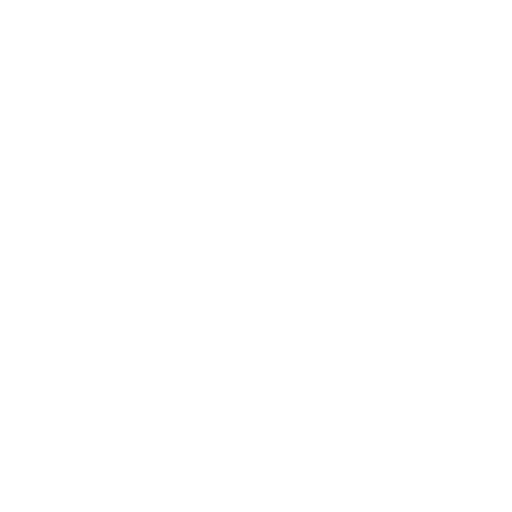
t = 0.00 s
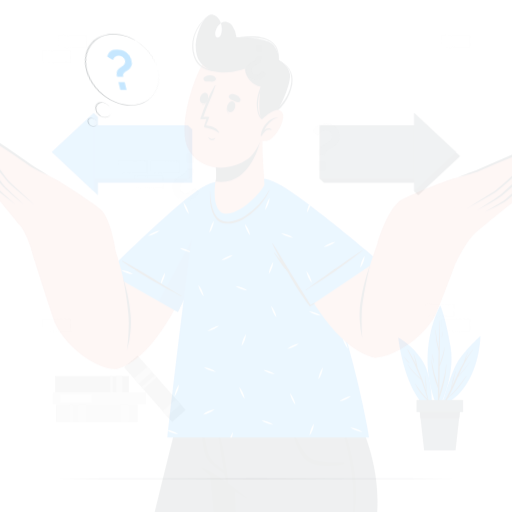
t = 0.15 s
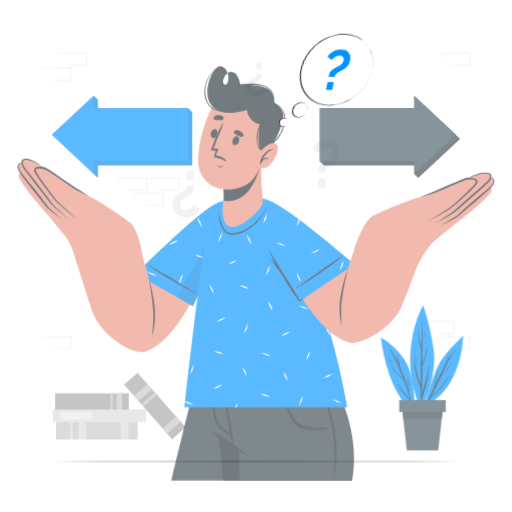
t = 0.45 s
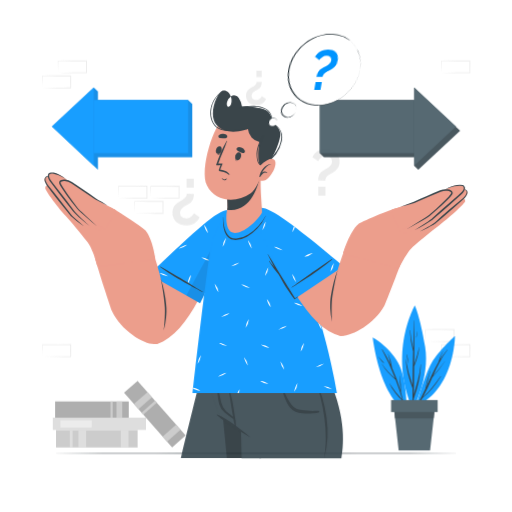
t = 0.60 s
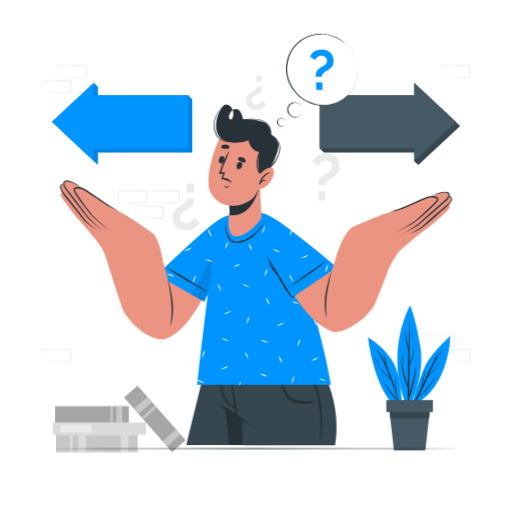
t = 0.80 s
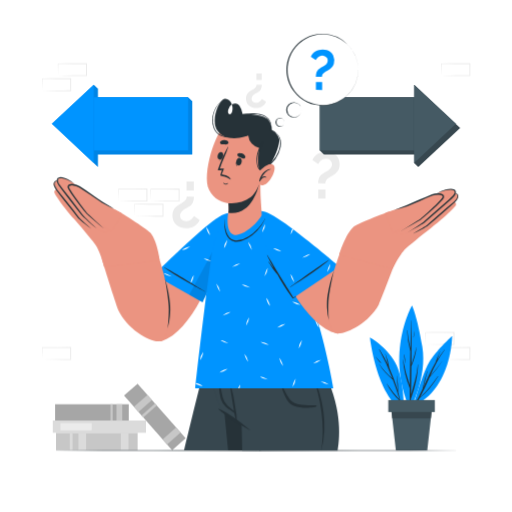
t = 1.00 s

The animated SVG that drew these frames (rendered in a browser with its animation timeline set to each time). Animation: 5 CSS @keyframes rules; one cycle of 1.00 s.

<svg class="animated" id="freepik_stories-choice" xmlns="http://www.w3.org/2000/svg" viewBox="0 0 500 500" version="1.1" xmlns:xlink="http://www.w3.org/1999/xlink" xmlns:svgjs="http://svgjs.com/svgjs"><style>svg#freepik_stories-choice:not(.animated) .animable {opacity: 0;}svg#freepik_stories-choice.animated #freepik--background-complete--inject-21 {animation: 1s 1 forwards cubic-bezier(.36,-0.01,.5,1.38) slideDown;animation-delay: 0s;}svg#freepik_stories-choice.animated #freepik--Plant--inject-21 {animation: 1s 1 forwards cubic-bezier(.36,-0.01,.5,1.38) slideRight;animation-delay: 0s;}svg#freepik_stories-choice.animated #freepik--Table--inject-21 {animation: 1s 1 forwards cubic-bezier(.36,-0.01,.5,1.38) slideUp;animation-delay: 0s;}svg#freepik_stories-choice.animated #freepik--Arrows--inject-21 {animation: 1s 1 forwards cubic-bezier(.36,-0.01,.5,1.38) slideUp;animation-delay: 0s;}svg#freepik_stories-choice.animated #freepik--Character--inject-21 {animation: 1s 1 forwards cubic-bezier(.36,-0.01,.5,1.38) zoomOut;animation-delay: 0s;}svg#freepik_stories-choice.animated #freepik--speech-bubble--inject-21 {animation: 1s 1 forwards cubic-bezier(.36,-0.01,.5,1.38) lightSpeedLeft;animation-delay: 0s;}            @keyframes slideDown {                0% {                    opacity: 0;                    transform: translateY(-30px);                }                100% {                    opacity: 1;                    transform: translateY(0);                }            }                    @keyframes slideRight {                0% {                    opacity: 0;                    transform: translateX(30px);                }                100% {                    opacity: 1;                    transform: translateX(0);                }            }                    @keyframes slideUp {                0% {                    opacity: 0;                    transform: translateY(30px);                }                100% {                    opacity: 1;                    transform: inherit;                }            }                    @keyframes zoomOut {                0% {                    opacity: 0;                    transform: scale(1.5);                }                100% {                    opacity: 1;                    transform: scale(1);                }            }                    @keyframes lightSpeedLeft {              from {                transform: translate3d(-50%, 0, 0) skewX(20deg);                opacity: 0;              }              60% {                transform: skewX(-10deg);                opacity: 1;              }              80% {                transform: skewX(2deg);              }              to {                opacity: 1;                transform: translate3d(0, 0, 0);              }            }        </style><g id="freepik--background-complete--inject-21" class="animable" style="transform-origin: 250.115px 250.685px;"><path d="M189.37,192a14.7,14.7,0,0,1-1,5.62,9.32,9.32,0,0,1-4.21,4.34c-.64.38-1.43.82-2.36,1.31A19.51,19.51,0,0,0,179,205a10.25,10.25,0,0,0-2.26,2.39,5.51,5.51,0,0,0-.93,3.16,5.25,5.25,0,0,0,1.86,4.09,5.43,5.43,0,0,0,1.94,1,7.68,7.68,0,0,0,2.27.35,6.58,6.58,0,0,0,2.55-.48,8.65,8.65,0,0,0,2.07-1.21,10,10,0,0,0,1.66-1.66,18.91,18.91,0,0,0,1.25-1.75l5.55,3.82a12.63,12.63,0,0,1-2.2,3.51,13.38,13.38,0,0,1-3.13,2.59,14.69,14.69,0,0,1-3.8,1.59,16.37,16.37,0,0,1-4.21.55,16.69,16.69,0,0,1-4.79-.71,12.07,12.07,0,0,1-4.24-2.23,11.68,11.68,0,0,1-3.06-3.92,12.76,12.76,0,0,1-1.18-5.71,12.28,12.28,0,0,1,.48-3.61,10,10,0,0,1,1.37-2.84,12,12,0,0,1,2.1-2.3,23.42,23.42,0,0,1,2.75-2q1.28-.78,2.55-1.47a15.06,15.06,0,0,0,2.33-1.57,7.65,7.65,0,0,0,1.72-2,5.18,5.18,0,0,0,.67-2.72Zm-.13-14.86v8.8h-7.08v-8.8Z" style="fill: rgb(235, 235, 235); transform-origin: 181.653px 200.045px;" id="eldvekj6m2th" class="animable"></path><path d="M310.63,179a14.7,14.7,0,0,1,1-5.62,9.32,9.32,0,0,1,4.21-4.34c.64-.38,1.43-.82,2.36-1.31A19.51,19.51,0,0,0,321,166a10.25,10.25,0,0,0,2.26-2.39,5.51,5.51,0,0,0,.93-3.16,5.25,5.25,0,0,0-1.86-4.09,5.43,5.43,0,0,0-1.94-1.05,7.68,7.68,0,0,0-2.27-.35,6.58,6.58,0,0,0-2.55.48,8.65,8.65,0,0,0-2.07,1.21,10,10,0,0,0-1.66,1.66,18.91,18.91,0,0,0-1.25,1.75L305,156.25a12.63,12.63,0,0,1,2.2-3.51,13.63,13.63,0,0,1,3.13-2.59,14.69,14.69,0,0,1,3.8-1.59,16.37,16.37,0,0,1,4.21-.55,16.69,16.69,0,0,1,4.79.71,12.07,12.07,0,0,1,4.24,2.23,11.68,11.68,0,0,1,3.06,3.92,12.76,12.76,0,0,1,1.18,5.71,12.28,12.28,0,0,1-.48,3.61,10,10,0,0,1-1.37,2.84,12,12,0,0,1-2.1,2.3,23.42,23.42,0,0,1-2.75,2q-1.28.78-2.55,1.47a15.06,15.06,0,0,0-2.33,1.57,7.65,7.65,0,0,0-1.72,2,5.18,5.18,0,0,0-.67,2.72Zm.13,14.86v-8.8h7.08v8.8Z" style="fill: rgb(235, 235, 235); transform-origin: 318.307px 170.935px;" id="elo1sj8g7qngf" class="animable"></path><path d="M255.67,82.68a10.72,10.72,0,0,1-.76,4.14,6.86,6.86,0,0,1-3.1,3.2q-.7.42-1.74,1a14.3,14.3,0,0,0-2,1.29A7.2,7.2,0,0,0,246.38,94a4,4,0,0,0-.69,2.33,3.9,3.9,0,0,0,.38,1.74,4,4,0,0,0,1,1.27,4.2,4.2,0,0,0,1.43.77,5.65,5.65,0,0,0,1.67.26,5,5,0,0,0,1.89-.35,6.56,6.56,0,0,0,1.52-.9,7.47,7.47,0,0,0,1.23-1.22,13.58,13.58,0,0,0,.91-1.29l4.1,2.82a9.23,9.23,0,0,1-1.63,2.59,10,10,0,0,1-2.3,1.9,10.86,10.86,0,0,1-2.8,1.18,12.31,12.31,0,0,1-3.1.4,12.47,12.47,0,0,1-3.53-.52,9,9,0,0,1-3.13-1.65,8.52,8.52,0,0,1-2.26-2.89,9.44,9.44,0,0,1-.87-4.21,9.32,9.32,0,0,1,.35-2.66,7.52,7.52,0,0,1,1-2.09,8.26,8.26,0,0,1,1.55-1.69,16.42,16.42,0,0,1,2-1.46c.63-.38,1.26-.74,1.88-1.08a11.24,11.24,0,0,0,1.72-1.16A5.62,5.62,0,0,0,250,84.68a3.83,3.83,0,0,0,.49-2Zm-.1-11v6.49h-5.22V71.72Z" style="fill: rgb(235, 235, 235); transform-origin: 250.008px 88.59px;" id="elcyj9v4u8csg" class="animable"></path><path d="M415.59,336.33l14-.28,6.89-.11c2.29-.05,4.57,0,6.86-.06l-.45.45-.05-11.72.5.5L429.45,325c-4.62,0-9.24-.11-13.86-.16l.27-.27c0,1.92-.09,3.85-.13,5.8Zm0,0-.15-5.8c0-2-.11-3.93-.13-5.92v-.27h.28c4.62-.06,9.24-.16,13.86-.17l13.87-.06h.5v.5l-.06,11.72v.45h-.44c-2.34,0-4.68,0-7,0l-7-.11Z" style="fill: rgb(235, 235, 235); transform-origin: 429.565px 330.445px;" id="elne5dnnz2egk" class="animable"></path><path d="M431.06,351.1l14-.27,6.89-.12c2.29,0,4.57,0,6.86,0l-.45.44,0-11.71.5.49-13.87-.06c-4.62,0-9.24-.11-13.86-.16l.27-.27c0,1.91-.09,3.84-.13,5.8Zm0,0-.15-5.8c0-1.95-.11-3.93-.13-5.91v-.27h.28c4.62-.05,9.24-.16,13.86-.16l13.87-.06h.5v.51l-.05,11.71v.45h-.44c-2.34,0-4.68,0-7-.06l-7-.11Z" style="fill: rgb(235, 235, 235); transform-origin: 445.035px 345.235px;" id="elo4e07o0exc" class="animable"></path><path d="M115.68,196.36l14-.28,6.89-.11c2.29,0,4.57,0,6.86-.05l-.45.44-.05-11.72.5.5-13.87-.06c-4.62,0-9.24-.11-13.86-.16l.27-.28c0,1.92-.09,3.85-.13,5.8Zm0,0-.14-5.8c-.05-1.95-.12-3.93-.14-5.92v-.27h.28c4.62-.05,9.24-.16,13.86-.16l13.87-.07h.5v.5l0,11.72v.45h-.44c-2.34,0-4.68,0-7-.06l-7-.11Z" style="fill: rgb(235, 235, 235); transform-origin: 129.655px 190.475px;" id="elph1ft3024ld" class="animable"></path><path d="M131.4,211.14l14-.28,6.89-.11c2.29-.05,4.57,0,6.86-.06l-.45.45-.05-11.72.5.5-13.87-.06c-4.62,0-9.24-.11-13.87-.17l.28-.27c0,1.92-.09,3.85-.13,5.8Zm0,0-.14-5.8c0-2-.11-3.93-.13-5.92v-.27h.27c4.63-.05,9.25-.16,13.87-.17l13.87-.06h.5v.5l-.06,11.72v.45h-.44c-2.34,0-4.68,0-7-.06l-7-.11Z" style="fill: rgb(235, 235, 235); transform-origin: 145.385px 205.255px;" id="el7n0j88tc9wa" class="animable"></path><path d="M41.21,351.1l14-.27,6.89-.12c2.3,0,4.58,0,6.86,0l-.44.44-.06-11.71.5.49-13.86-.06c-4.63,0-9.25-.11-13.87-.16l.27-.27c0,1.91-.08,3.84-.13,5.8Zm0,0-.14-5.8c0-1.95-.11-3.93-.13-5.91v-.27h.27c4.62-.05,9.24-.16,13.87-.16l13.86-.06h.51v.51l0,11.71v.45h-.45c-2.33,0-4.67,0-7-.06l-7-.11Z" style="fill: rgb(235, 235, 235); transform-origin: 55.195px 345.235px;" id="elhqyhkwvehvo" class="animable"></path><path d="M56.68,73.85l14-.28,6.89-.11c2.3,0,4.58,0,6.86,0l-.44.44-.06-11.72.5.5-13.86-.06c-4.62,0-9.25-.11-13.87-.17l.27-.27c0,1.92-.08,3.85-.13,5.8Zm0,0-.14-5.8c0-2-.11-3.93-.13-5.92v-.27h.27c4.62,0,9.25-.16,13.87-.16l13.86-.07h.51v.5l0,11.72v.45h-.45c-2.33,0-4.67,0-7-.06l-7-.11Z" style="fill: rgb(235, 235, 235); transform-origin: 70.665px 67.965px;" id="elmk49vmadk8c" class="animable"></path><path d="M41.21,88.63l14-.28,6.89-.11c2.3,0,4.58,0,6.86-.06l-.44.45-.06-11.72.5.5-13.86-.06c-4.63,0-9.25-.12-13.87-.17l.27-.27c0,1.92-.08,3.85-.13,5.8Zm0,0-.14-5.8c0-2-.11-3.93-.13-5.92v-.27h.27c4.62-.06,9.24-.16,13.87-.17l13.86-.06h.51v.5l0,11.72v.45h-.45c-2.33,0-4.67,0-7,0l-7-.11Z" style="fill: rgb(235, 235, 235); transform-origin: 55.195px 82.745px;" id="eldjrbbhqpja7" class="animable"></path><path d="M431.06,73.85l14-.28,6.89-.11c2.29,0,4.57,0,6.86,0l-.45.44,0-11.72.5.5-13.87-.06c-4.62,0-9.24-.11-13.86-.17l.27-.27c0,1.92-.09,3.85-.13,5.8Zm0,0-.15-5.8c0-2-.11-3.93-.13-5.92v-.27h.28c4.62,0,9.24-.16,13.86-.16l13.87-.07h.5v.5l-.05,11.72v.45h-.44c-2.34,0-4.68,0-7-.06l-7-.11Z" style="fill: rgb(235, 235, 235); transform-origin: 445.035px 67.965px;" id="eluhrgummtol" class="animable"></path><path d="M147.13,196.36l14-.28L168,196c2.29,0,4.57,0,6.86-.05l-.45.44,0-11.72.5.5L161,185.08c-4.62,0-9.25-.11-13.87-.16l.28-.28c0,1.92-.09,3.85-.14,5.8Zm0,0-.14-5.8c0-1.95-.11-3.93-.13-5.92v-.27h.27c4.62-.05,9.25-.16,13.87-.16l13.87-.07h.5v.5l-.05,11.72v.45h-.44c-2.34,0-4.68,0-7-.06l-7-.11Z" style="fill: rgb(235, 235, 235); transform-origin: 161.115px 190.475px;" id="elxo79s1c8vmr" class="animable"></path><rect x="54.68" y="422.6" width="79.69" height="17.14" style="fill: rgb(199, 199, 199); transform-origin: 94.525px 431.17px;" id="elsqvlwnv678" class="animable"></rect><rect x="76.57" y="422.6" width="7.48" height="17.14" style="fill: rgb(219, 219, 219); transform-origin: 80.31px 431.17px;" id="elljnjjgzd6mr" class="animable"></rect><rect x="68.1" y="422.6" width="2.77" height="17.14" style="fill: rgb(219, 219, 219); transform-origin: 69.485px 431.17px;" id="elpuce35hm0e" class="animable"></rect><rect x="117.97" y="422.6" width="7.48" height="17.14" style="fill: rgb(219, 219, 219); transform-origin: 121.71px 431.17px;" id="ellc1x12vwvzj" class="animable"></rect><rect x="51.53" y="410.62" width="91.02" height="11.98" style="fill: rgb(219, 219, 219); transform-origin: 97.04px 416.61px;" id="elta7a583kvin" class="animable"></rect><rect x="58.99" y="413.07" width="30.53" height="7.19" style="fill: rgb(235, 235, 235); transform-origin: 74.255px 416.665px;" id="elrzalhpi691i" class="animable"></rect><rect x="53.78" y="394.74" width="71.94" height="15.89" style="fill: rgb(166, 166, 166); transform-origin: 89.75px 402.685px;" id="elbsvoih59opn" class="animable"></rect><rect x="113.7" y="394.74" width="5.62" height="15.89" style="fill: rgb(199, 199, 199); transform-origin: 116.51px 402.685px;" id="elt0zkk62klu" class="animable"></rect><rect x="107.83" y="394.74" width="2.18" height="15.89" style="fill: rgb(199, 199, 199); transform-origin: 108.92px 402.685px;" id="elivt7x6ky7oe" class="animable"></rect><g id="elwbwruu70dh"><rect x="115.62" y="398.33" width="71.14" height="17.64" style="fill: rgb(166, 166, 166); transform-origin: 151.19px 407.15px; transform: rotate(48.67deg);" class="animable"></rect></g><g id="el2q7du55y8zd"><rect x="164.19" y="416.89" width="6.63" height="17.64" style="fill: rgb(199, 199, 199); transform-origin: 167.505px 425.71px; transform: rotate(48.67deg);" class="animable"></rect></g><g id="el2xkeoq9tkka"><rect x="136.26" y="385.12" width="6.63" height="17.64" style="fill: rgb(199, 199, 199); transform-origin: 139.575px 393.94px; transform: rotate(48.67deg);" class="animable"></rect></g><g id="elojkl2o619ji"><rect x="144.32" y="391.98" width="2.57" height="17.64" style="fill: rgb(199, 199, 199); transform-origin: 145.605px 400.8px; transform: rotate(48.67deg);" class="animable"></rect></g></g><g id="freepik--Plant--inject-21" class="animable" style="transform-origin: 401.415px 369px;"><path d="M403.43,396.7s9.33-33.5,16.79-44.88,21.35-23.88,21.35-23.88S441.24,379.6,403.43,396.7Z" style="fill: rgb(0, 148, 255); transform-origin: 422.5px 362.32px;" id="el9pbsf63p3kc" class="animable"></path><path d="M404.1,396.13a163.54,163.54,0,0,0,8.51-16.23,112.52,112.52,0,0,1,4.63-17.62c0-.11.19,0,.17.06-1.24,5.29-2.68,10.54-4,15.81,3.77-8.15,7.35-16.41,11.83-24.12a52,52,0,0,1,4.33-10.72c.05-.09.21,0,.17.06a70.37,70.37,0,0,0-2.92,8,80.19,80.19,0,0,1,7.1-9.79c.16-.19.49,0,.33.22-6,7.66-10.15,16.37-14.09,25.2a134.84,134.84,0,0,0,11.71-14.64c0-.06.12,0,.08.05a119.1,119.1,0,0,1-12.54,16.26c-2.87,6.46-5.7,13-9.12,19.1,6.84-5.78,12.11-13.27,17.32-20.49a.15.15,0,0,1,.25.18c-5.21,7.92-10.6,15.38-18.1,21.25a84.46,84.46,0,0,1-5,7.83A.4.4,0,0,1,404.1,396.13Z" style="fill: rgb(38, 50, 56); transform-origin: 419.186px 369.078px;" id="elkxhhw3ajmfc" class="animable"></path><path d="M400.53,399.72s16.78-30.89,11.91-60.84-10.09-40.62-10.09-40.62S376,344.84,400.53,399.72Z" style="fill: rgb(0, 148, 255); transform-origin: 401.704px 348.99px;" id="el9iickjg4v6c" class="animable"></path><path d="M393.65,351.15a146.31,146.31,0,0,0,6.47,25c.05-11,.26-22,.55-33a84.85,84.85,0,0,1-3.16-20.47c0-.2.29-.19.31,0a117.25,117.25,0,0,0,2.94,17.61q.38-13.59.88-27.19a.12.12,0,0,1,.24,0c0,14.16,0,28.33-.09,42.5a114.09,114.09,0,0,0,4.83-16.83c0-.06.1,0,.1,0-.5,6.62-2.52,13-5,19.15-.07,9.06-.17,18.11-.37,27.16,2.84-9.62,5.87-18.95,6.69-29.12a.11.11,0,0,1,.22,0c-.23,11.21-3.12,22.6-6.82,33.15a.57.57,0,0,1-.18.26c-.09,3.31-.18,6.62-.29,9.93a.37.37,0,0,1-.74,0q-.19-10.16-.17-20.31a91.27,91.27,0,0,1-6.61-27.81C393.49,351.09,393.63,351.07,393.65,351.15Z" style="fill: rgb(38, 50, 56); transform-origin: 400.855px 356.325px;" id="elwdifi0k3bgd" class="animable"></path><path d="M394.8,346.38a57.48,57.48,0,0,1,1.17,8.16.08.08,0,0,1-.16,0,58.88,58.88,0,0,1-1.38-8.14C394.41,346.21,394.76,346.17,394.8,346.38Z" style="fill: rgb(38, 50, 56); transform-origin: 395.2px 350.43px;" id="elyd0nuk29nde" class="animable"></path><path d="M404.61,323.79c0-.09.16-.06.16,0a21.49,21.49,0,0,1-.84,5.63.12.12,0,0,1-.23-.07C404.06,327.52,404.29,325.66,404.61,323.79Z" style="fill: rgb(38, 50, 56); transform-origin: 404.232px 326.619px;" id="el8v0iqxd1ppa" class="animable"></path><path d="M394.42,402.08s.68-32.24-8.57-48.27-24.59-24.2-24.59-24.2S367.44,386.46,394.42,402.08Z" style="fill: rgb(0, 148, 255); transform-origin: 377.846px 365.845px;" id="el494wlz0om9n" class="animable"></path><path d="M377.56,374.51a120,120,0,0,0,12.52,15.87q-2.77-9.9-6.41-19.45c-5.18-4.55-10.33-9.26-13.51-15.48-.05-.1.09-.19.15-.09,3.42,5.51,8,9.92,12.81,14.16a248.59,248.59,0,0,0-12.87-28,.2.2,0,0,1,.35-.21A152.18,152.18,0,0,1,378.67,356c-.86-3.45-1.56-7-2.45-10.4a.08.08,0,0,1,.15,0,58.79,58.79,0,0,1,3.8,13.68,163.52,163.52,0,0,1,8.14,22.07c-.23-4.84-.54-9.65-1-14.47,0-.09.15-.11.16,0a78.35,78.35,0,0,1,1.41,16.24q2,7.21,3.35,14.57c0,.13-.17.19-.2.05-.5-2.05-1.05-4.09-1.61-6.12a.21.21,0,0,1-.1,0c-5-5-9.67-10.64-12.77-17A0,0,0,1,1,377.56,374.51Z" style="fill: rgb(38, 50, 56); transform-origin: 381.19px 369.516px;" id="elfqa1096ork" class="animable"></path><path d="M366.84,348.27c1,1.11,2,2.28,3,3.43a25.27,25.27,0,0,1,2.66,3.11.05.05,0,0,1-.07.07,15.73,15.73,0,0,1-3.07-3,26,26,0,0,1-2.64-3.47C366.64,348.29,366.77,348.19,366.84,348.27Z" style="fill: rgb(38, 50, 56); transform-origin: 369.602px 351.566px;" id="eljpka6qpkd6d" class="animable"></path><path d="M421.9,398.15l-1.17,10.34-3.51,31.25H386.57l-3.51-31.25-1.17-10.34h40Z" style="fill: rgb(69, 90, 100); transform-origin: 401.895px 418.945px;" id="elsqt6g62kmg" class="animable"></path><path d="M421.9,398.15l-1.17,10.34H383.06l-1.17-10.34h40Z" style="fill: rgb(55, 71, 79); transform-origin: 401.895px 403.32px;" id="el7ykszrl85ky" class="animable"></path><g id="el6ohbhmd6uhn"><rect x="379.17" y="390.65" width="45.45" height="11.71" style="fill: rgb(69, 90, 100); transform-origin: 401.895px 396.505px; transform: rotate(180deg);" class="animable"></rect></g></g><g id="freepik--Table--inject-21" class="animable" style="transform-origin: 250px 440px;"><polygon points="48.98 440 99.24 439.76 149.49 439.67 250 439.5 350.51 439.67 400.76 439.75 451.02 440 400.76 440.24 350.51 440.33 250 440.5 149.49 440.33 99.24 440.24 48.98 440" style="fill: rgb(38, 50, 56); transform-origin: 250px 440px;" id="elqky7j8et5s8" class="animable"></polygon></g><g id="freepik--Arrows--inject-21" class="animable" style="transform-origin: 250px 122.895px;"><polygon points="187.73 98.95 187.73 150.82 95.61 150.82 95.61 163.01 50.67 120.91 91.58 82.78 95.61 86.76 95.61 94.98 183.69 94.98 187.73 98.95" style="fill: rgb(0, 148, 255); transform-origin: 119.2px 122.895px;" id="eljqduevrdrc" class="animable"></polygon><g id="el9rt8ce9aoxi"><g style="opacity: 0.1; transform-origin: 119.2px 122.895px;" class="animable"><polygon points="187.73 98.95 187.73 150.82 95.61 150.82 95.61 163.01 50.67 120.91 91.58 82.78 95.61 86.76 95.61 94.98 183.69 94.98 187.73 98.95" id="elogbth9kw718" class="animable" style="transform-origin: 119.2px 122.895px;"></polygon></g></g><rect x="91.58" y="94.98" width="92.11" height="51.87" style="fill: rgb(0, 148, 255); transform-origin: 137.635px 120.915px;" id="eld3vp3piyiod" class="animable"></rect><polygon points="91.58 159.03 91.58 82.78 50.67 120.91 91.58 159.03" style="fill: rgb(0, 148, 255); transform-origin: 71.125px 120.905px;" id="el96wxuh5z03t" class="animable"></polygon><polygon points="408.43 163.01 404.39 159.03 404.39 150.82 316.31 150.82 312.28 146.84 312.28 94.98 404.39 94.98 404.39 82.78 449.33 124.89 408.43 163.01" style="fill: rgb(55, 71, 79); transform-origin: 380.805px 122.895px;" id="elochcilzbpg" class="animable"></polygon><g id="el296m2d78z6v"><rect x="312.28" y="94.98" width="92.11" height="51.87" style="fill: rgb(69, 90, 100); transform-origin: 358.335px 120.915px; transform: rotate(180deg);" class="animable"></rect></g><polygon points="404.39 82.78 404.39 159.03 445.3 120.91 404.39 82.78" style="fill: rgb(69, 90, 100); transform-origin: 424.845px 120.905px;" id="el7ilj8wv2313" class="animable"></polygon></g><g id="freepik--Character--inject-21" class="animable" style="transform-origin: 249.991px 274.56px;"><path d="M280.61,360l0,.14s0,.06,0,.1,0,.16-.05.27l0,.18a3.08,3.08,0,0,0-.07.39c0,.09,0,.18-.05.28s-.07.42-.12.66-.15.81-.23,1.29l-.45,2.44c-.05.26-.1.54-.15.83s-.14.78-.22,1.19-.16.92-.25,1.41a0,0,0,0,0,0,0c-.06.34-.13.69-.19,1.05-.19,1.07-.39,2.21-.62,3.43a.29.29,0,0,0,0,.09c-.24,1.36-.5,2.82-.78,4.35-.07.4-.15.8-.23,1.2s-.16.84-.23,1.26c0,0,0,0,0,0,0,.26-.09.53-.15.8v0q-.57,3.19-1.23,6.76c-.15.8-.29,1.61-.44,2.43-.29,1.6-.59,3.24-.9,4.93-.08.39-.15.78-.21,1.18q-.68,3.67-1.39,7.64c-.06.27-.1.54-.15.81-.23,1.24-.46,2.49-.68,3.77a1.59,1.59,0,0,0-.06.3l-.33,1.82q-.66,3.66-1.36,7.49c-.12.63-.24,1.27-.35,1.92-.23,1.29-.47,2.59-.71,3.9-.3,1.63-.6,3.27-.9,4.94s-.6,3.34-.91,5c-.16.85-.31,1.7-.47,2.55-.18,1-.37,2-.55,3.07H179.75c10.66-44.29,19.65-80,19.65-80Z" style="fill: rgb(55, 71, 79); transform-origin: 230.18px 399.87px;" id="el6qydqqay4w8" class="animable"></path><path d="M267.55,370q-6.49,35-13.12,70h-1.2c4.59-23.39,9.32-46.74,14-70.1C267.3,369.68,267.58,369.77,267.55,370Z" style="fill: rgb(55, 71, 79); transform-origin: 260.391px 404.887px;" id="el49k4gr35wh" class="animable"></path><path d="M280.6,360s0,.05,0,.14,0,.06,0,.1,0,.16-.05.27l0,.18a3.08,3.08,0,0,0-.07.39c0,.09,0,.18-.05.28s-.08.42-.12.66-.15.81-.23,1.29c-.14.71-.28,1.52-.45,2.44-.05.26-.1.54-.15.83s-.14.78-.22,1.19-.16.92-.25,1.41a0,0,0,0,0,0,0c-.06.34-.13.69-.19,1.05-.2,1.07-.4,2.21-.62,3.43a.29.29,0,0,0,0,.09c-.25,1.36-.51,2.8-.79,4.33-.08.4-.15.81-.22,1.22s-.16.84-.23,1.26c0,0,0,0,0,0-.06.26-.1.53-.15.8v0c-.39,2.12-.8,4.38-1.23,6.76-.15.8-.29,1.61-.44,2.43-.3,1.6-.6,3.24-.9,4.93-.08.39-.15.78-.21,1.18q-.69,3.69-1.39,7.64c-.06.27-.1.54-.15.81-.23,1.24-.46,2.49-.68,3.77a1.59,1.59,0,0,0-.06.3l-.33,1.82q-.68,3.66-1.36,7.49c-.12.63-.24,1.27-.35,1.92-.24,1.29-.47,2.59-.71,3.9-.3,1.63-.6,3.27-.9,4.94s-.61,3.34-.91,5c-.16.85-.31,1.7-.47,2.55-.18,1-.37,2-.56,3.07H222.79l-3.47-35.52-.12-1.26-.14-1.36h0l-.68-6.95h0l-.59-6L215,360Z" style="fill: rgb(38, 50, 56); transform-origin: 247.8px 399.935px;" id="el8mkpdx23wkq" class="animable"></path><path d="M329.71,440H236.5c-.16-8.58-.33-16.88-.54-24.71h0c0-.19,0-.38,0-.57,0,0-10.88-6.44-16.74-11.49a20.69,20.69,0,0,1-2.74-2.72s0,0,0,0h0c-3.75-4.78-7.51-23.16-15.29-40.45h114C333.71,396,332.41,424.88,329.71,440Z" style="fill: rgb(55, 71, 79); transform-origin: 266.23px 400.03px;" id="elaq71upy1m8o" class="animable"></path><path d="M213.76,399.24c5.55,2.27,10.54,5.76,15.46,9.13,5.11,3.49,9.8,7.53,14.72,11.28.19.15,0,.46-.2.32-5.18-3.31-10.61-6.22-15.74-9.63-5-3.31-10.16-6.53-14.49-10.7C213.34,399.48,213.53,399.14,213.76,399.24Z" style="fill: rgb(38, 50, 56); transform-origin: 228.732px 409.614px;" id="el8nyg1u0dcgj" class="animable"></path><path d="M213.06,367.17c.66,3.55,1.52,7.07,2.29,10.6.72,3.31,1.25,6.68,2.12,10a16.92,16.92,0,0,0,4.64,8.34c1.3,1.21,2.73,2.28,4.12,3.38.74.6,1.55,1.17,2.33,1.78-.11-.47-.19-1-.27-1.43-.24-1.35-.47-2.69-.69-4-.5-3-1-6-1.44-9-.9-5.89-1.73-11.84-3-17.67a.19.19,0,0,1,.37-.1c1.47,5.78,3.09,11.5,4.36,17.33.63,2.85,2.87,17,3,18s.18,2.07.22,3.1a12,12,0,0,1,0,3.17.26.26,0,0,1-.48,0h0a12.84,12.84,0,0,1-.9-3.06c-.26-1-.49-2-.67-3.06-.06-.36-.11-.74-.16-1.12-1.39-.85-2.69-2-4-2.9s-2.82-2-4.15-3.12a15.92,15.92,0,0,1-5.07-7.92A57.82,57.82,0,0,1,214,379.3c-.45-4-.77-8-1.33-12C212.66,367,213,366.93,213.06,367.17Z" style="fill: rgb(38, 50, 56); transform-origin: 221.942px 388.928px;" id="el3sn4tg9i0yx" class="animable"></path><path d="M308.93,396c-1.49-.78-7.25.6-17.74-1.2a12,12,0,0,1-5.67-2.3c-2.73-2.23-4.8-5.82-6.45-8.89a45.65,45.65,0,0,1-4.52-11c-.05-.23-.39-.12-.35.1.39,2.17.61,4.34,1.18,6.49a39.58,39.58,0,0,0,2.17,5.89c1.58,3.56,3.44,7.38,6.63,9.79,3.35,2.52,8,3,12.08,3.28,2.35.16,11.55-.09,12.79-1.4A.51.51,0,0,0,308.93,396Z" style="fill: rgb(38, 50, 56); transform-origin: 291.683px 385.343px;" id="el0gbc9yeh0bk" class="animable"></path><path d="M304.89,365.21c1.06,3,2.09,6,2.94,9.08s1.72,6.11,2.5,9.18a177.17,177.17,0,0,1,3.56,18.65,135.65,135.65,0,0,1,1.3,18.89l-.08,4.75c-.06,1.58-.23,3.15-.34,4.74l-.15,2.38c-.09.78-.22,1.57-.33,2.35-.23,1.57-.44,3.15-.64,4.74a82.19,82.19,0,0,0,3.1-18.91,104.55,104.55,0,0,0-.88-19.21,127.61,127.61,0,0,0-4-18.78A106.88,106.88,0,0,0,304.89,365.21Z" style="fill: rgb(38, 50, 56); transform-origin: 310.876px 402.59px;" id="eltod5m9mulah" class="animable"></path><path d="M205.81,220.55c-39,33.6-66.92,62.69-66.91,76.24,0,30.36,15.87,37.31,18.74,36.42C188,323.76,208.58,267,222.11,232.68,235.54,198.64,217,210.93,205.81,220.55Z" style="fill: rgb(235, 148, 129); transform-origin: 182.851px 271.763px;" id="eltolx7v7f0s" class="animable"></path><path d="M150.39,268.42l47.43,26.89s20.67-42.23,28-67.61-2.94-24.82-25.83-5.39S150.39,268.42,150.39,268.42Z" style="fill: rgb(0, 148, 255); transform-origin: 189.273px 251.731px;" id="elw0k1pb3jbuk" class="animable"></path><path d="M203.83,225.56a16.62,16.62,0,0,0-2.12-3.48l-.24-.27c0,.14,0,.28.07.41a16,16,0,0,0,1.24,3.82,15.44,15.44,0,0,0,2.36,3.75A15.89,15.89,0,0,0,203.83,225.56ZM181.44,242a15.4,15.4,0,0,0-3.75,2.35,17.11,17.11,0,0,0,8-3.66A15.43,15.43,0,0,0,181.44,242Zm45.19-23.18a8.1,8.1,0,0,0,1.21-.24c0-.26.07-.51.1-.76A12.27,12.27,0,0,0,226.63,218.86ZM187.17,272.6a15.54,15.54,0,0,0-1,4.32,15,15,0,0,0,2.06-3.92,15.93,15.93,0,0,0,1-4.31A15.48,15.48,0,0,0,187.17,272.6Zm32.61-34.54a15.54,15.54,0,0,0-1,4.32,15,15,0,0,0,2.06-3.92,15.93,15.93,0,0,0,1-4.31A15.48,15.48,0,0,0,219.78,238.06ZM163.89,268a15.54,15.54,0,0,0-4.32-1,17.18,17.18,0,0,0,8.24,3A16,16,0,0,0,163.89,268Zm39.29-14.57a15.54,15.54,0,0,0-4.32-1,17.18,17.18,0,0,0,8.24,3A16,16,0,0,0,203.18,253.39Zm2.15,5.12s0,.07,0,.1l.18,0A1.77,1.77,0,0,0,205.33,258.51Z" style="fill: rgb(255, 255, 255); transform-origin: 193.755px 247.37px;" id="elyvsol9d3anq" class="animable"></path><path d="M160.38,261.25c18.25,12.83,36,21.27,39.55,23.4.16.1.31-.18.13-.28-3.59-1.9-23-14.49-39.53-23.42C160.34,260.85,160.21,261.13,160.38,261.25Z" style="fill: rgb(38, 50, 56); transform-origin: 180.221px 272.8px;" id="eln4qpsjc24m" class="animable"></path><g id="elwfvxa1tkgwd"><path d="M184.87,288l12.95,7.34s20.67-42.23,28-67.61c2.69-9.35,3-15.18,1.17-17.84Z" style="opacity: 0.1; transform-origin: 206.508px 252.615px;" class="animable"></path></g><path d="M190.82,379.16h134.9s-20.61-128.72-70.33-172.74c-6.14-5.44-20-4.2-29,.29-3.23,1.61-14.82,17.82-18.13,33.16S190.46,378.7,190.82,379.16Z" style="fill: rgb(0, 148, 255); transform-origin: 258.267px 290.99px;" id="elk9zyfaiux3" class="animable"></path><path d="M266.65,242.56a17.18,17.18,0,0,0,8.24,3.05,17.18,17.18,0,0,0-8.24-3.05Zm-61.33,16.05.18,0a1.77,1.77,0,0,0-.17-.12S205.32,258.58,205.32,258.61Zm30.75,19.21a17.18,17.18,0,0,0,8.24,3.05,16,16,0,0,0-3.92-2.06A15.54,15.54,0,0,0,236.07,277.82Zm18.33,55.9a15.71,15.71,0,0,0,3.92,2.07,15.54,15.54,0,0,0,4.32,1,17.06,17.06,0,0,0-8.24-3.06Zm30.87-39a17.18,17.18,0,0,0,8.24,3.05,16,16,0,0,0-3.92-2.06A15.54,15.54,0,0,0,285.27,294.75ZM313,372.48a17.06,17.06,0,0,0,8.24,3.06,17.33,17.33,0,0,0-8.24-3.06Zm-59.59-4.87a17.06,17.06,0,0,0,8.24,3.06,15.67,15.67,0,0,0-3.92-2.06A15.21,15.21,0,0,0,253.36,367.61Zm-62.16,7.21a20,20,0,0,0,2.5,1.14,15.62,15.62,0,0,0,4.32,1,15.83,15.83,0,0,0-3.92-2.06,18,18,0,0,0-2.81-.8C191.25,374.34,191.23,374.59,191.2,374.82Zm23.66-42.62a17.18,17.18,0,0,0,8.24,3.05,15.67,15.67,0,0,0-3.92-2.06A15.2,15.2,0,0,0,214.86,332.2ZM256.08,227a17.18,17.18,0,0,0,3.05-8.24,15.67,15.67,0,0,0-2.06,3.92A15.2,15.2,0,0,0,256.08,227Zm29.69,151a17.18,17.18,0,0,0,3.05-8.24,15.5,15.5,0,0,0-2.06,3.92A15.2,15.2,0,0,0,285.77,378Zm5.92-37.59a15.37,15.37,0,0,0,2.07-3.92,15.55,15.55,0,0,0,1-4.31,17,17,0,0,0-3.06,8.23Zm-51.33-22.34a17.18,17.18,0,0,0,3-8.24,15.83,15.83,0,0,0-2.06,3.92A15.54,15.54,0,0,0,240.36,318.09Zm18.16-48.19a17.06,17.06,0,0,0,3.06-8.24,15.71,15.71,0,0,0-2.07,3.92A15.54,15.54,0,0,0,258.52,269.9ZM232.7,379.16h1.2a14.46,14.46,0,0,0,.75-3.63A15.54,15.54,0,0,0,232.7,379.16Zm-37.27-27.31a15.37,15.37,0,0,0,2.07-3.92,15.92,15.92,0,0,0,1-4.31,17.07,17.07,0,0,0-3.06,8.23Zm23.36-109.47a15,15,0,0,0,2.06-3.92,15.93,15.93,0,0,0,1-4.31,17,17,0,0,0-3.06,8.23Zm7.84-23.52a17.11,17.11,0,0,0,8-3.66,15.43,15.43,0,0,0-4.23,1.31A15.71,15.71,0,0,0,226.63,218.86Zm44.14,101.06a15.78,15.78,0,0,0,4.23-1.31,15.5,15.5,0,0,0,3.76-2.36,17.35,17.35,0,0,0-8,3.67Zm34.9,35.15a17.11,17.11,0,0,0,8-3.66,17.11,17.11,0,0,0-8,3.66Zm-91.22,8.76a17.11,17.11,0,0,0,8-3.66,15.43,15.43,0,0,0-4.23,1.31A15.71,15.71,0,0,0,214.45,363.83Zm2.9-55.74a15.8,15.8,0,0,0,4.23-1.32,15.1,15.1,0,0,0,3.75-2.35,17,17,0,0,0-8,3.67Zm9.28-47.33a17.11,17.11,0,0,0,8-3.66,17.11,17.11,0,0,0-8,3.66Zm57,7a17.2,17.2,0,0,0,3.66,8,17.2,17.2,0,0,0-3.66-8Zm-44.81,77.69a15.78,15.78,0,0,0,1.31,4.23,15.44,15.44,0,0,0,2.36,3.75,17.26,17.26,0,0,0-3.67-8Zm-27.43-68.57a15.43,15.43,0,0,0,1.31,4.23,15.65,15.65,0,0,0,2.35,3.76,17.08,17.08,0,0,0-3.66-8Zm61.32,72.56a17.2,17.2,0,0,0,3.66,8,15.43,15.43,0,0,0-1.31-4.23A15.77,15.77,0,0,0,272.71,349.44Zm35.12-37.55a15.43,15.43,0,0,0,1.31,4.23,15.65,15.65,0,0,0,2.35,3.76,15.5,15.5,0,0,0-1.31-4.24A15.91,15.91,0,0,0,307.83,311.89Zm-47.78-21a15.78,15.78,0,0,0,1.31,4.23,16,16,0,0,0,2.35,3.76,15.16,15.16,0,0,0-1.31-4.24A15.59,15.59,0,0,0,260.05,290.92ZM242.47,236.1a15.78,15.78,0,0,0,1.31,4.23,15.44,15.44,0,0,0,2.36,3.75,17,17,0,0,0-3.67-8Z" style="fill: rgb(255, 255, 255); transform-origin: 256.22px 297.18px;" id="elptbrrvq1wxi" class="animable"></path><path d="M272.75,217.09c41.46,30.55,71.47,57.45,72.47,71,2.26,30.28-13,38.41-15.94,37.74-31-7.13-55.78-62.21-71.86-95.38C241.45,197.48,260.88,208.34,272.75,217.09Z" style="fill: rgb(235, 148, 129); transform-origin: 298.414px 266.989px;" id="el8ulzcb5lvgd" class="animable"></path><path d="M331.62,260.63,286.36,291s-23.79-40.55-33-65.3,1.07-25,25.36-7.33S331.62,260.63,331.62,260.63Z" style="fill: rgb(0, 148, 255); transform-origin: 290.82px 248.5px;" id="elccob62b7r9w" class="animable"></path><path d="M271,243.55a15.54,15.54,0,0,0-4.32-1,17.18,17.18,0,0,0,8.24,3.05A15.5,15.5,0,0,0,271,243.55Zm-13.9-20.83a15.2,15.2,0,0,0-1,4.32,17.18,17.18,0,0,0,3.05-8.24A15.67,15.67,0,0,0,257.07,222.72Zm63.59,38.74a15.2,15.2,0,0,0-1,4.32,17.18,17.18,0,0,0,3.05-8.24A15.67,15.67,0,0,0,320.66,261.46Zm-35.21-38.08c-.19.42-.37.84-.53,1.26a15.54,15.54,0,0,0-1,4.32A15.54,15.54,0,0,0,286,225q.18-.49.33-1Zm13.42,26.1a15.4,15.4,0,0,0-3.75,2.35,17.11,17.11,0,0,0,8-3.66A15.43,15.43,0,0,0,298.87,249.48Zm-12.89,22a15.46,15.46,0,0,0-2.35-3.76,17.2,17.2,0,0,0,3.66,8A15.32,15.32,0,0,0,286,271.52Z" style="fill: rgb(255, 255, 255); transform-origin: 289.42px 247.26px;" id="el683zudf52yb" class="animable"></path><path d="M321.12,254.25c-17.22,14.16-34.29,23.92-37.66,26.31-.16.11-.33-.16-.16-.27,3.44-2.17,21.87-16.19,37.65-26.33C321.13,253.84,321.29,254.11,321.12,254.25Z" style="fill: rgb(38, 50, 56); transform-origin: 302.211px 267.258px;" id="el1qavk8x2vok" class="animable"></path><path d="M289.26,289a26.38,26.38,0,0,0-2.75,1.49c-5.23-8.69-4.25-6.68-9.56-15.33q-3.9-6.35-7.8-12.71c-2.7-4.41-5.17-9-8.11-13.28-.08-.13-.25,0-.19.12,1.83,4.23,4.19,8.28,6.44,12.33-.48-.62-.93-1.26-1.45-1.85-1.15-1.32-2.28-2.65-3.32-4.06-.16-.22-.52,0-.36.22,1,1.34,1.89,2.74,2.77,4.16s1.86,2.77,2.85,4.12,2,2.54,3,3.78l.38.46c1.44,2.52,2.84,5.07,4.33,7.57,5.24,8.74,10.46,15.53,10.62,15.48a25.46,25.46,0,0,0,3.28-2.25C289.53,289.09,289.39,288.93,289.26,289Z" style="fill: rgb(38, 50, 56); transform-origin: 275.143px 270.308px;" id="elgjnud3065wd" class="animable"></path><path d="M324.52,322.89c-5.39-12.6-10.06-29.86,9.25-80.61,2.67-7,57.31-1.51,54.85,6.14-3.11,9.63-17.26,46.34-18.64,48.89C358.4,318.85,328.17,331.44,324.52,322.89Z" style="fill: rgb(235, 148, 129); transform-origin: 354.251px 282.326px;" id="elb72bm2z1y7m" class="animable"></path><path d="M321.08,312.59c-.38-4.11-.46-8.21-.44-12.31,0-2,.08-4.09.17-6.13s.36-4,.64-6.07c.6-4,1.34-8.08,2.15-12.11s1.67-8.05,2.73-12a93.64,93.64,0,0,0-3.81,11.79c-1,4-1.89,8-2.52,12.15a49.28,49.28,0,0,0-.65,6.22c-.09,2.07-.06,4.15,0,6.22A59.76,59.76,0,0,0,321.08,312.59Z" style="fill: rgb(38, 50, 56); transform-origin: 322.812px 288.28px;" id="el4zsofmd52h4" class="animable"></path><path d="M345.38,221.44c-8.07,6.9-14.11,27.1-14.11,27.1l52.29,14s7.17-15.6,14.31-21.28c2.08-1.65,12.58-10.73,23.34-18.89,12.2-9.25,23.82-20.52,24.15-22.34.63-3.5-4.61-6.28-14.3-2S403.93,214,402.7,214.37a9.34,9.34,0,0,1-1.29.18h0c-.56-.11-11.74-10.18-18.4-8.76S346.36,219.76,345.38,221.44Z" style="fill: rgb(235, 148, 129); transform-origin: 388.34px 229.198px;" id="elxq1ki6gpg8j" class="animable"></path><path d="M388.39,229.21s25.29-5.17,29-9.07,29.47-23.89,30.17-27.38-4.61-6.28-14.3-2-27.12,15.93-28.36,16.35-23.95,1.3-26,2S388.39,229.21,388.39,229.21Z" style="fill: rgb(235, 148, 129); transform-origin: 413.139px 208.9px;" id="el44z4xbx7d3j" class="animable"></path><path d="M403,228.31c2.58-1.16,5.11-2.43,7.64-3.69,1.26-.65,2.51-1.31,3.75-2,.62-.35,1.24-.69,1.85-1.07.31-.17.61-.38.92-.58a8.46,8.46,0,0,0,.88-.7c4.31-3.61,8.63-7.27,12.92-10.94s8.54-7.35,12.74-11.19a17.74,17.74,0,0,0,2.79-3.36,8.16,8.16,0,0,0,.93-2,3.65,3.65,0,0,0,0-2.33,3,3,0,0,0-1.67-1.6,6.49,6.49,0,0,0-2.15-.44,15.07,15.07,0,0,0-4.24.45,17.38,17.38,0,0,1,4.2-.05,6,6,0,0,1,1.94.56,2.29,2.29,0,0,1,1.22,1.34c.36,1.16-.27,2.5-1,3.59a17.55,17.55,0,0,1-2.77,3c-4.32,3.57-8.66,7.23-12.94,10.9s-8.55,7.38-12.71,11.24a21,21,0,0,1-3.36,2.38c-1.19.75-2.41,1.46-3.62,2.18Z" style="fill: rgb(38, 50, 56); transform-origin: 425.305px 208.355px;" id="elwkob5daotw" class="animable"></path><path d="M383.41,226.18s27.69-5.78,31.39-9.67,29.46-23.9,30.17-27.38-4.62-6.29-14.3-2-27.13,15.92-28.37,16.35-23.07,3.55-25.14,4.26S383.41,226.18,383.41,226.18Z" style="fill: rgb(235, 148, 129); transform-origin: 410.931px 205.569px;" id="el9qzk75as59" class="animable"></path><path d="M397.91,227.05c3.09-1.57,6.12-3.26,9.16-5,1.5-.87,3-1.75,4.47-2.67.74-.45,1.48-.92,2.21-1.42a19.88,19.88,0,0,0,2.09-1.64q7.88-6.75,15.7-13.61l7.77-6.91,1.93-1.75a21,21,0,0,0,1.9-1.88,10.87,10.87,0,0,0,1.54-2.28,4.64,4.64,0,0,0,.52-2.88,2.71,2.71,0,0,0-.76-1.42,3.55,3.55,0,0,0-1.29-.78,8.19,8.19,0,0,0-2.74-.39,23.4,23.4,0,0,0-5.23.74,30.16,30.16,0,0,0-9.51,4.24,32.06,32.06,0,0,1,9.67-3.53,24.22,24.22,0,0,1,5.06-.52,7,7,0,0,1,2.37.43,1.88,1.88,0,0,1,1.31,1.43,3.53,3.53,0,0,1-.51,2.12,10.36,10.36,0,0,1-1.41,2c-1.1,1.19-2.5,2.29-3.78,3.44l-7.83,6.83c-5.2,4.58-10.4,9.16-15.51,13.85a18.53,18.53,0,0,1-1.93,1.65c-.68.5-1.39,1-2.1,1.48-1.43,1-2.88,1.91-4.34,2.84Z" style="fill: rgb(38, 50, 56); transform-origin: 421.578px 205.733px;" id="el1le17y8uxn9" class="animable"></path><path d="M383.79,227s22.87-10.64,26.31-14.27,21.89-16.18,22.55-19.42-4.3-5.85-13.32-1.86-19.71,8.76-20.86,9.16-19.38,6.47-21.31,7.13S383.79,227,383.79,227Z" style="fill: rgb(235, 148, 129); transform-origin: 404.793px 208.214px;" id="el2kr3unwedp8" class="animable"></path><path d="M390.76,226.05c3.92-2.13,7.81-4.33,11.7-6.51,2-1.09,3.88-2.2,5.81-3.33l1.45-.85a13.68,13.68,0,0,0,1.42-1c.91-.68,1.77-1.38,2.64-2.1,3.43-2.87,6.8-5.81,10.06-8.87,1.63-1.52,3.25-3.07,4.84-4.65.79-.79,1.58-1.59,2.35-2.42a20.67,20.67,0,0,0,2.22-2.68,2.82,2.82,0,0,0,.41-2.13,2.91,2.91,0,0,0-1.33-1.7,8.34,8.34,0,0,0-3.49-1.06,14.43,14.43,0,0,0-6.91.94c-4.16,1.7-8.24,3.48-12.34,5.25s-8.23,3.59-12.21,5.4c-2.05.81-4.16,1.57-6.25,2.33s-4.18,1.59-6.25,2.45c4.36-1.06,8.64-2.26,12.94-3.59l12.32-5.31c4.1-1.74,8.22-3.5,12.34-5.14a13.29,13.29,0,0,1,6.21-.89,7.07,7.07,0,0,1,2.87.83,1.22,1.22,0,0,1,.49,1.9,22.06,22.06,0,0,1-2,2.47c-.74.81-1.52,1.61-2.3,2.4-1.55,1.58-3.15,3.13-4.77,4.66-3.24,3.05-6.47,6.12-9.83,9-.84.73-1.68,1.45-2.55,2.14a27,27,0,0,1-2.73,1.83l-5.7,3.51Z" style="fill: rgb(38, 50, 56); transform-origin: 409.299px 207.357px;" id="elbqs793hdshi" class="animable"></path><path d="M159.7,330.86c6-12.29,11.61-29.28-5-81-2.3-7.15-57.15-4.52-55.09,3.24,2.59,9.79,14.78,47.19,16,49.81C126.07,325,155.6,339.2,159.7,330.86Z" style="fill: rgb(235, 148, 129); transform-origin: 132.617px 289.477px;" id="elfdt45i6m6x7" class="animable"></path><path d="M163.67,320.76A59.22,59.22,0,0,0,166,308.58c.18-2.06.33-4.13.35-6.21a51.74,51.74,0,0,0-.32-6.24,120.75,120.75,0,0,0-1.89-12.27,93.34,93.34,0,0,0-3.17-12c.84,4,1.48,8.1,2.09,12.16s1.12,8.14,1.5,12.22c.18,2,.34,4.07.33,6.09s-.06,4.09-.16,6.13C164.57,312.58,164.26,316.67,163.67,320.76Z" style="fill: rgb(38, 50, 56); transform-origin: 163.661px 296.31px;" id="elx975qse8zmb" class="animable"></path><path d="M147.15,227.65C153.75,236,156,254,156,254l-54.21,6.66s-4.06-16.68-10-23.62c-1.72-2-10.3-12.93-19.29-23-10.21-11.42-19.46-24.7-19.43-26.55.05-3.55,5.72-5.28,14.41.78s23.59,20.82,24.71,21.47a9.18,9.18,0,0,0,1.24.42h0c.58,0,13.48-7.75,19.74-5.08S146.52,225.82,147.15,227.65Z" style="fill: rgb(235, 148, 129); transform-origin: 104.535px 222.464px;" id="el53iw6xp198d" class="animable"></path><path d="M103.45,227.05s-23.83-9.91-26.71-14.45S52.39,183.52,52.36,180s5.73-5.29,14.42.77,23.58,20.82,24.71,21.48,23.26,5.85,25.15,6.95S103.45,227.05,103.45,227.05Z" style="fill: rgb(235, 148, 129); transform-origin: 84.5819px 201.916px;" id="eloikfyd2ryao" class="animable"></path><path d="M89.24,223.37c-2.31-1.64-4.54-3.37-6.79-5.09-1.11-.87-2.21-1.77-3.3-2.68-.54-.46-1.08-.92-1.61-1.4-.27-.23-.53-.5-.79-.75a10.15,10.15,0,0,1-.73-.85c-3.54-4.37-7.08-8.79-10.59-13.21s-7-8.86-10.37-13.43A18.35,18.35,0,0,1,53,182.14a7.91,7.91,0,0,1-.52-2.17,3.66,3.66,0,0,1,.46-2.29,3,3,0,0,1,2-1.25,6.45,6.45,0,0,1,2.19,0,15.38,15.38,0,0,1,4.07,1.25,17.79,17.79,0,0,0-4.11-.85,5.83,5.83,0,0,0-2,.18,2.23,2.23,0,0,0-1.45,1.08c-.58,1.07-.22,2.51.31,3.72A17,17,0,0,0,56,185.28c3.55,4.33,7.11,8.76,10.61,13.18s7,8.87,10.33,13.46a20.78,20.78,0,0,0,2.83,3c1,1,2.09,1.89,3.14,2.83Z" style="fill: rgb(38, 50, 56); transform-origin: 70.8454px 199.853px;" id="eljnnnsy6ygck" class="animable"></path><path d="M108.92,225s-26.08-11-29-15.5-24.35-29.09-24.38-32.64,5.73-5.29,14.42.77,23.58,20.82,24.71,21.47,22,7.9,23.87,9S108.92,225,108.92,225Z" style="fill: rgb(235, 148, 129); transform-origin: 87.1428px 199.316px;" id="elzh9ds0oi0ns" class="animable"></path><path d="M94.52,223.11c-2.74-2.14-5.39-4.37-8-6.61-1.31-1.14-2.61-2.29-3.88-3.47-.64-.6-1.28-1.2-1.9-1.82a20.35,20.35,0,0,1-1.74-2q-6.43-8.14-12.8-16.37l-6.31-8.26-1.56-2.09a19.89,19.89,0,0,1-1.5-2.21,10.72,10.72,0,0,1-1.08-2.53,4.67,4.67,0,0,1,0-2.93,2.77,2.77,0,0,1,1-1.25,3.65,3.65,0,0,1,1.42-.52,8.11,8.11,0,0,1,2.75.14,23.65,23.65,0,0,1,5,1.73,30.19,30.19,0,0,1,8.52,6,31.9,31.9,0,0,0-8.81-5.31,23.93,23.93,0,0,0-4.87-1.48,7,7,0,0,0-2.41,0,1.88,1.88,0,0,0-1.56,1.16,3.61,3.61,0,0,0,.09,2.17,11,11,0,0,0,1,2.21c.85,1.38,2,2.73,3.06,4.1l6.37,8.21c4.23,5.49,8.46,11,12.58,16.56a18.21,18.21,0,0,0,1.57,2c.58.63,1.18,1.25,1.79,1.86,1.21,1.22,2.46,2.42,3.71,3.62Z" style="fill: rgb(38, 50, 56); transform-origin: 75.0171px 198.051px;" id="eldd94hrm9ler" class="animable"></path><path d="M108.39,225.76s-20.42-14.82-23.1-19S66.9,186.66,66.88,183.35s5.33-4.93,13.42.72S98,196.44,99,197.05s17.8,10,19.56,11.07S108.39,225.76,108.39,225.76Z" style="fill: rgb(235, 148, 129); transform-origin: 92.8086px 203.051px;" id="elgvuxp2s76aq" class="animable"></path><path d="M101.73,223.5c-3.45-2.85-6.84-5.75-10.24-8.64q-2.55-2.16-5.07-4.37l-1.26-1.12A13.82,13.82,0,0,1,84,208.16c-.76-.84-1.47-1.7-2.18-2.57-2.82-3.47-5.57-7-8.18-10.63-1.31-1.81-2.61-3.64-3.86-5.49-.63-.93-1.25-1.87-1.85-2.83a20.14,20.14,0,0,1-1.66-3.06,2.81,2.81,0,0,1,0-2.17A2.92,2.92,0,0,1,67.85,180a8.46,8.46,0,0,1,3.63-.38,14.53,14.53,0,0,1,6.6,2.25c3.76,2.46,7.42,5,11.11,7.52s7.39,5.09,11,7.63c1.86,1.19,3.79,2.33,5.69,3.49s3.8,2.35,5.66,3.59c-4.07-1.87-8-3.86-12-6l-11.08-7.57c-3.7-2.49-7.4-5-11.13-7.41a13.2,13.2,0,0,0-5.93-2,7,7,0,0,0-3,.25,1.22,1.22,0,0,0-.84,1.77,20.56,20.56,0,0,0,1.52,2.82q.87,1.41,1.8,2.79c1.22,1.85,2.5,3.68,3.79,5.49,2.59,3.62,5.18,7.25,7.92,10.76.68.87,1.37,1.74,2.09,2.58A27,27,0,0,0,87,209.86l4.92,4.54Z" style="fill: rgb(38, 50, 56); transform-origin: 88.796px 201.533px;" id="elp61vbhdbcf" class="animable"></path><path d="M258.85,213.65a46.47,46.47,0,0,1-16.22,17.29,23.48,23.48,0,0,1-10.88,3.8,9.73,9.73,0,0,1-5.82-1.23,11.75,11.75,0,0,1-3.78-4.62,24.06,24.06,0,0,1-2.07-6.6,57,57,0,0,1-.78-7.84c0-.1-.15-.08-.15,0,.08,2.49-.05,5,.21,7.46a25.62,25.62,0,0,0,1.38,6.41,14.68,14.68,0,0,0,3.26,5.24,8.8,8.8,0,0,0,5.63,2.46,21.11,21.11,0,0,0,11.81-2.94,39.84,39.84,0,0,0,9.7-7.57,44.22,44.22,0,0,0,7.92-11.78A.12.12,0,1,0,258.85,213.65Z" style="fill: rgb(38, 50, 56); transform-origin: 239.12px 224.788px;" id="elnrpxibb4x3" class="animable"></path><path d="M228.33,229.22c7.7,2.15,21.52-9.19,27.18-18.61.38-.65-.35-7.64-.84-16.19-.27-5.19-.46-11-.25-16.26.05-1.08-33.49,6.73-33.49,6.73s2.82,11.21,2.39,20.43a11.11,11.11,0,0,1-.32,2.16c0,.1,0,.22-.06.36C222.1,211.94,220.89,227.14,228.33,229.22Z" style="fill: rgb(235, 148, 129); transform-origin: 238.273px 203.771px;" id="elmzzwg8rb8hr" class="animable"></path><path d="M226.34,208.15a20.5,20.5,0,0,1-3.39-.31,2.69,2.69,0,0,1,.06-.36,11.13,11.13,0,0,0,.31-2.16c.42-9.21-2.39-20.43-2.39-20.43s27.23-6.34,32.59-6.81C252.25,184.15,245.92,208.51,226.34,208.15Z" style="fill: rgb(38, 50, 56); transform-origin: 237.225px 193.117px;" id="elfvlq0vtee4" class="animable"></path><path d="M262,140.78c2.23,12.1-7.8,45.17-17,51.76-13.31,9.54-33.17,8.33-40.79-7.22-7.39-15.08,6.44-57.95,16.52-63.74C235.56,113.06,258.67,122.9,262,140.78Z" style="fill: rgb(235, 148, 129); transform-origin: 232.219px 158.539px;" id="elknsio8ofmu" class="animable"></path><path d="M231.49,155.9c0-.08.14.17.11.25-.81,2.19-1.35,4.83.4,6.23.06,0,0,.15-.06.11C229.62,161.34,230.38,157.85,231.49,155.9Z" style="fill: rgb(38, 50, 56); transform-origin: 231.226px 159.191px;" id="el10pnn5g6vwy" class="animable"></path><path d="M234.23,154.25c3.64.9,1.56,8.13-1.81,7.29S231.17,153.49,234.23,154.25Z" style="fill: rgb(38, 50, 56); transform-origin: 233.424px 157.901px;" id="el7itlzt11332" class="animable"></path><path d="M218,151.53c0-.09-.2.06-.23.15-.57,2.26-1.61,4.75-3.84,4.91-.07,0-.1.12,0,.13C216.43,157.08,217.77,153.76,218,151.53Z" style="fill: rgb(38, 50, 56); transform-origin: 215.933px 154.125px;" id="el6h9oebe4gia" class="animable"></path><path d="M216.63,148.62c-3.52-1.31-5.88,5.83-2.62,7S219.58,149.72,216.63,148.62Z" style="fill: rgb(38, 50, 56); transform-origin: 215.223px 152.105px;" id="elz5q8bskpe9a" class="animable"></path><path d="M237.44,154.85a28.42,28.42,0,0,1-2.84-1.2,5,5,0,0,1-2.67-1.78,1.58,1.58,0,0,1,.38-1.9c1.18-.93,2.66-.68,4-.16a5.78,5.78,0,0,1,3.17,2.7A1.69,1.69,0,0,1,237.44,154.85Z" style="fill: rgb(38, 50, 56); transform-origin: 235.705px 152.138px;" id="elc68jaa4flyh" class="animable"></path><path d="M216.31,140.91a29,29,0,0,0,3.09.12,5,5,0,0,0,3.17-.48,1.59,1.59,0,0,0,.46-1.89c-.68-1.34-2.12-1.74-3.54-1.83a5.76,5.76,0,0,0-4,1.1A1.69,1.69,0,0,0,216.31,140.91Z" style="fill: rgb(38, 50, 56); transform-origin: 219.019px 138.954px;" id="eln5v5aguzvq9" class="animable"></path><path d="M222.53,178.78a3.5,3.5,0,0,1-2.25.74,6.24,6.24,0,0,1-2.2-1.27c-.06-.05-.16,0-.13.08a3.11,3.11,0,0,0,2.44,2,2.48,2.48,0,0,0,2.33-1.43C222.79,178.83,222.63,178.73,222.53,178.78Z" style="fill: rgb(38, 50, 56); transform-origin: 220.341px 179.281px;" id="el5mn6dpalyty" class="animable"></path><path d="M224.35,174.9c-2.55-2-6.35-2.71-8.78-3.11-.25-.11-.34-.7-.31-1h0c0-.09,1.56-4.76,1.56-4.76-.73.13-4.37.63-4.05-.25,2.64-7.34,5.58-15.5,9.76-22.24a.22.22,0,0,1,.39.18c-2.26,7.15-5.76,13.86-8.15,21a14,14,0,0,1,3.93,0c.22.14-1.91,4.95-2.06,5.74,0,0,5,0,8,3.46C225.46,174.82,225.56,175.84,224.35,174.9Z" style="fill: rgb(38, 50, 56); transform-origin: 219.004px 159.364px;" id="elh07hh0ivs3" class="animable"></path><path d="M213,128.56c9.58,11.61,29.47,3.92,29.47,3.92a13.51,13.51,0,0,0,10.81,12s-3.45,20.88,1.88,22.37c8.13,2.28,18.55-24.55,17.55-30.7s-7.49-9.51-7.49-9.51.7-4.35-3.22-9.62c-4.32-5.84-25.09-5.62-25.09-5.62a18.49,18.49,0,0,0-3-8,5.22,5.22,0,0,0-7.42-1.41,12.42,12.42,0,0,1,.52,5.54c-.74,6.19-5.57,4.8-4-.55a8.72,8.72,0,0,1,3.47-5c-1.37-4.19-4.94-6.45-7.84-5.25C213.34,98.9,205,118.91,213,128.56Z" style="fill: rgb(38, 50, 56); transform-origin: 241.233px 131.698px;" id="elciehdebpvzb" class="animable"></path><path d="M256.22,138.42a.27.27,0,1,1,.47.27A54.3,54.3,0,0,0,252,150.64c-.91,4.15-1.69,15,4.51,15.51a.24.24,0,0,1,0,.47c-4.39.75-5.63-5-5.91-8.78C250.06,151,252.85,144.24,256.22,138.42Z" style="fill: rgb(38, 50, 56); transform-origin: 253.63px 152.485px;" id="elwahbl3plrvk" class="animable"></path><path d="M219,96.54a0,0,0,0,1,0,.07c-8.45,6.09-13.16,16.85-9.95,27.14,4,12.94,20.52,10.08,30.49,7.92.49-.11.72.63.23.75-9.77,2.37-26.4,4.84-31-7.2C204.63,114.49,209.73,102.58,219,96.54Z" style="fill: rgb(38, 50, 56); transform-origin: 223.679px 115.459px;" id="ellp6dwe1cfto" class="animable"></path><path d="M263.47,126.12c7.73,3.14,12.35,8.55,10.71,17.22a32.08,32.08,0,0,1-15.06,21,.33.33,0,0,1-.34-.56c5.54-4,10.2-8.83,12.88-15.23,2-4.73,3-10.36.62-15.16-1.69-3.46-5.73-5.33-9-7C263.13,126.31,263.28,126.05,263.47,126.12Z" style="fill: rgb(38, 50, 56); transform-origin: 266.582px 145.239px;" id="elgc8mutlhris" class="animable"></path><path d="M234,112.43c11.7-3.24,33.06-3.36,31.13,14.07,0,.14-.26.12-.25,0,1-17.74-19.2-15.44-30.8-13.57C233.79,113,233.73,112.5,234,112.43Z" style="fill: rgb(38, 50, 56); transform-origin: 249.54px 118.672px;" id="elb5v454h1i7" class="animable"></path><path d="M253.18,167.31s9.08-9.87,13.66-6.49-3.27,18.41-9.37,19.79a6,6,0,0,1-7.48-4.24Z" style="fill: rgb(235, 148, 129); transform-origin: 259.101px 170.482px;" id="elcnen5oul07u" class="animable"></path><path d="M264.48,165.07a.08.08,0,0,1,0,.16c-4.29,1.1-6.94,4.59-9,8.3,1.42-1.34,3.18-1.95,5-.23.1.09,0,.24-.14.2a3.68,3.68,0,0,0-4.17.73,17.69,17.69,0,0,0-2.34,3c-.24.34-.87.06-.68-.34a.41.41,0,0,1,.05-.09C253.83,171.57,258.84,164.85,264.48,165.07Z" style="fill: rgb(38, 50, 56); transform-origin: 258.837px 171.224px;" id="elecvxu4ayhth" class="animable"></path><path d="M264,451.47c-.07.41-.15.82-.23,1.24.07-.41.15-.83.22-1.24Z" style="fill: rgb(235, 235, 235); transform-origin: 263.885px 452.09px;" id="elu6l6ognngng" class="animable"></path></g><g id="freepik--speech-bubble--inject-21" class="animable" style="transform-origin: 309.405px 78.3921px;"><path d="M294.58,107.34a7.3,7.3,0,1,1-7.3-7.29A7.3,7.3,0,0,1,294.58,107.34Z" style="fill: rgb(255, 255, 255); transform-origin: 287.28px 107.35px;" id="elj5njqbkcnlk" class="animable"></path><path d="M294.58,107.34a7.55,7.55,0,1,1-7.3-7.54,7.57,7.57,0,0,1,7.3,7.54Zm0,0a7.05,7.05,0,1,0-2.19,5.11A7.09,7.09,0,0,0,294.58,107.34Z" style="fill: rgb(38, 50, 56); transform-origin: 287.03px 107.346px;" id="eltv8z143xw0h" class="animable"></path><path d="M349.76,68.07A34.72,34.72,0,1,1,315,33.36,34.72,34.72,0,0,1,349.76,68.07Z" style="fill: rgb(255, 255, 255); transform-origin: 315.04px 68.08px;" id="elr8zaneij3lg" class="animable"></path><path d="M349.76,68.07a34.86,34.86,0,0,1-10.12,24.6A35,35,0,1,1,315,33.1a34.92,34.92,0,0,1,24.6,10.37,34.75,34.75,0,0,1,10.12,24.6Zm0,0A34.47,34.47,0,0,0,315,33.61a34.46,34.46,0,1,0,24.5,59,34.7,34.7,0,0,0,10.22-24.49Z" style="fill: rgb(38, 50, 56); transform-origin: 314.737px 68.0988px;" id="elnr8rhc0iwbl" class="animable"></path><path d="M277.69,119.37a4.06,4.06,0,1,1-4.06-4.06A4.06,4.06,0,0,1,277.69,119.37Z" style="fill: rgb(255, 255, 255); transform-origin: 273.63px 119.37px;" id="eltu53nftvgv" class="animable"></path><path d="M277.69,119.37a4.33,4.33,0,0,1-4.06,4.31,4.41,4.41,0,0,1-3.18-1.14,4.32,4.32,0,1,1,7.24-3.17Zm0,0a3.81,3.81,0,0,0-4.06-3.81,3.82,3.82,0,1,0,4.06,3.81Z" style="fill: rgb(38, 50, 56); transform-origin: 273.37px 119.361px;" id="eln8x8ivotxk" class="animable"></path><path d="M308.42,75a12.71,12.71,0,0,1,.88-4.83,8.05,8.05,0,0,1,3.63-3.74c.55-.33,1.22-.71,2-1.13a15.91,15.91,0,0,0,2.36-1.51,8.48,8.48,0,0,0,1.95-2.06,4.76,4.76,0,0,0,.8-2.72,4.53,4.53,0,0,0-.44-2,4.61,4.61,0,0,0-2.83-2.39,6.5,6.5,0,0,0-1.95-.3,5.75,5.75,0,0,0-2.2.41,7.84,7.84,0,0,0-1.78,1,9.21,9.21,0,0,0-1.43,1.43,16,16,0,0,0-1.07,1.51l-4.78-3.29a10.71,10.71,0,0,1,1.89-3,11.8,11.8,0,0,1,2.7-2.23,12.57,12.57,0,0,1,3.26-1.37,14.23,14.23,0,0,1,3.63-.47,14.46,14.46,0,0,1,4.12.6,10.5,10.5,0,0,1,3.65,1.93,10,10,0,0,1,2.64,3.38,12.2,12.2,0,0,1,.61,8,8.52,8.52,0,0,1-1.19,2.44,10.26,10.26,0,0,1-1.81,2,20.49,20.49,0,0,1-2.36,1.7c-.73.44-1.47.86-2.2,1.27a13.15,13.15,0,0,0-2,1.34,6.66,6.66,0,0,0-1.49,1.7,4.53,4.53,0,0,0-.57,2.34Zm.11,12.8V80.24h6.1v7.58Z" style="fill: rgb(0, 148, 255); transform-origin: 315.013px 68.065px;" id="elmb2hgf84hfd" class="animable"></path></g><defs>     <filter id="active" height="200%">         <feMorphology in="SourceAlpha" result="DILATED" operator="dilate" radius="2"></feMorphology>                <feFlood flood-color="#32DFEC" flood-opacity="1" result="PINK"></feFlood>        <feComposite in="PINK" in2="DILATED" operator="in" result="OUTLINE"></feComposite>        <feMerge>            <feMergeNode in="OUTLINE"></feMergeNode>            <feMergeNode in="SourceGraphic"></feMergeNode>        </feMerge>    </filter>    <filter id="hover" height="200%">        <feMorphology in="SourceAlpha" result="DILATED" operator="dilate" radius="2"></feMorphology>                <feFlood flood-color="#ff0000" flood-opacity="0.5" result="PINK"></feFlood>        <feComposite in="PINK" in2="DILATED" operator="in" result="OUTLINE"></feComposite>        <feMerge>            <feMergeNode in="OUTLINE"></feMergeNode>            <feMergeNode in="SourceGraphic"></feMergeNode>        </feMerge>            <feColorMatrix type="matrix" values="0   0   0   0   0                0   1   0   0   0                0   0   0   0   0                0   0   0   1   0 "></feColorMatrix>    </filter></defs></svg>